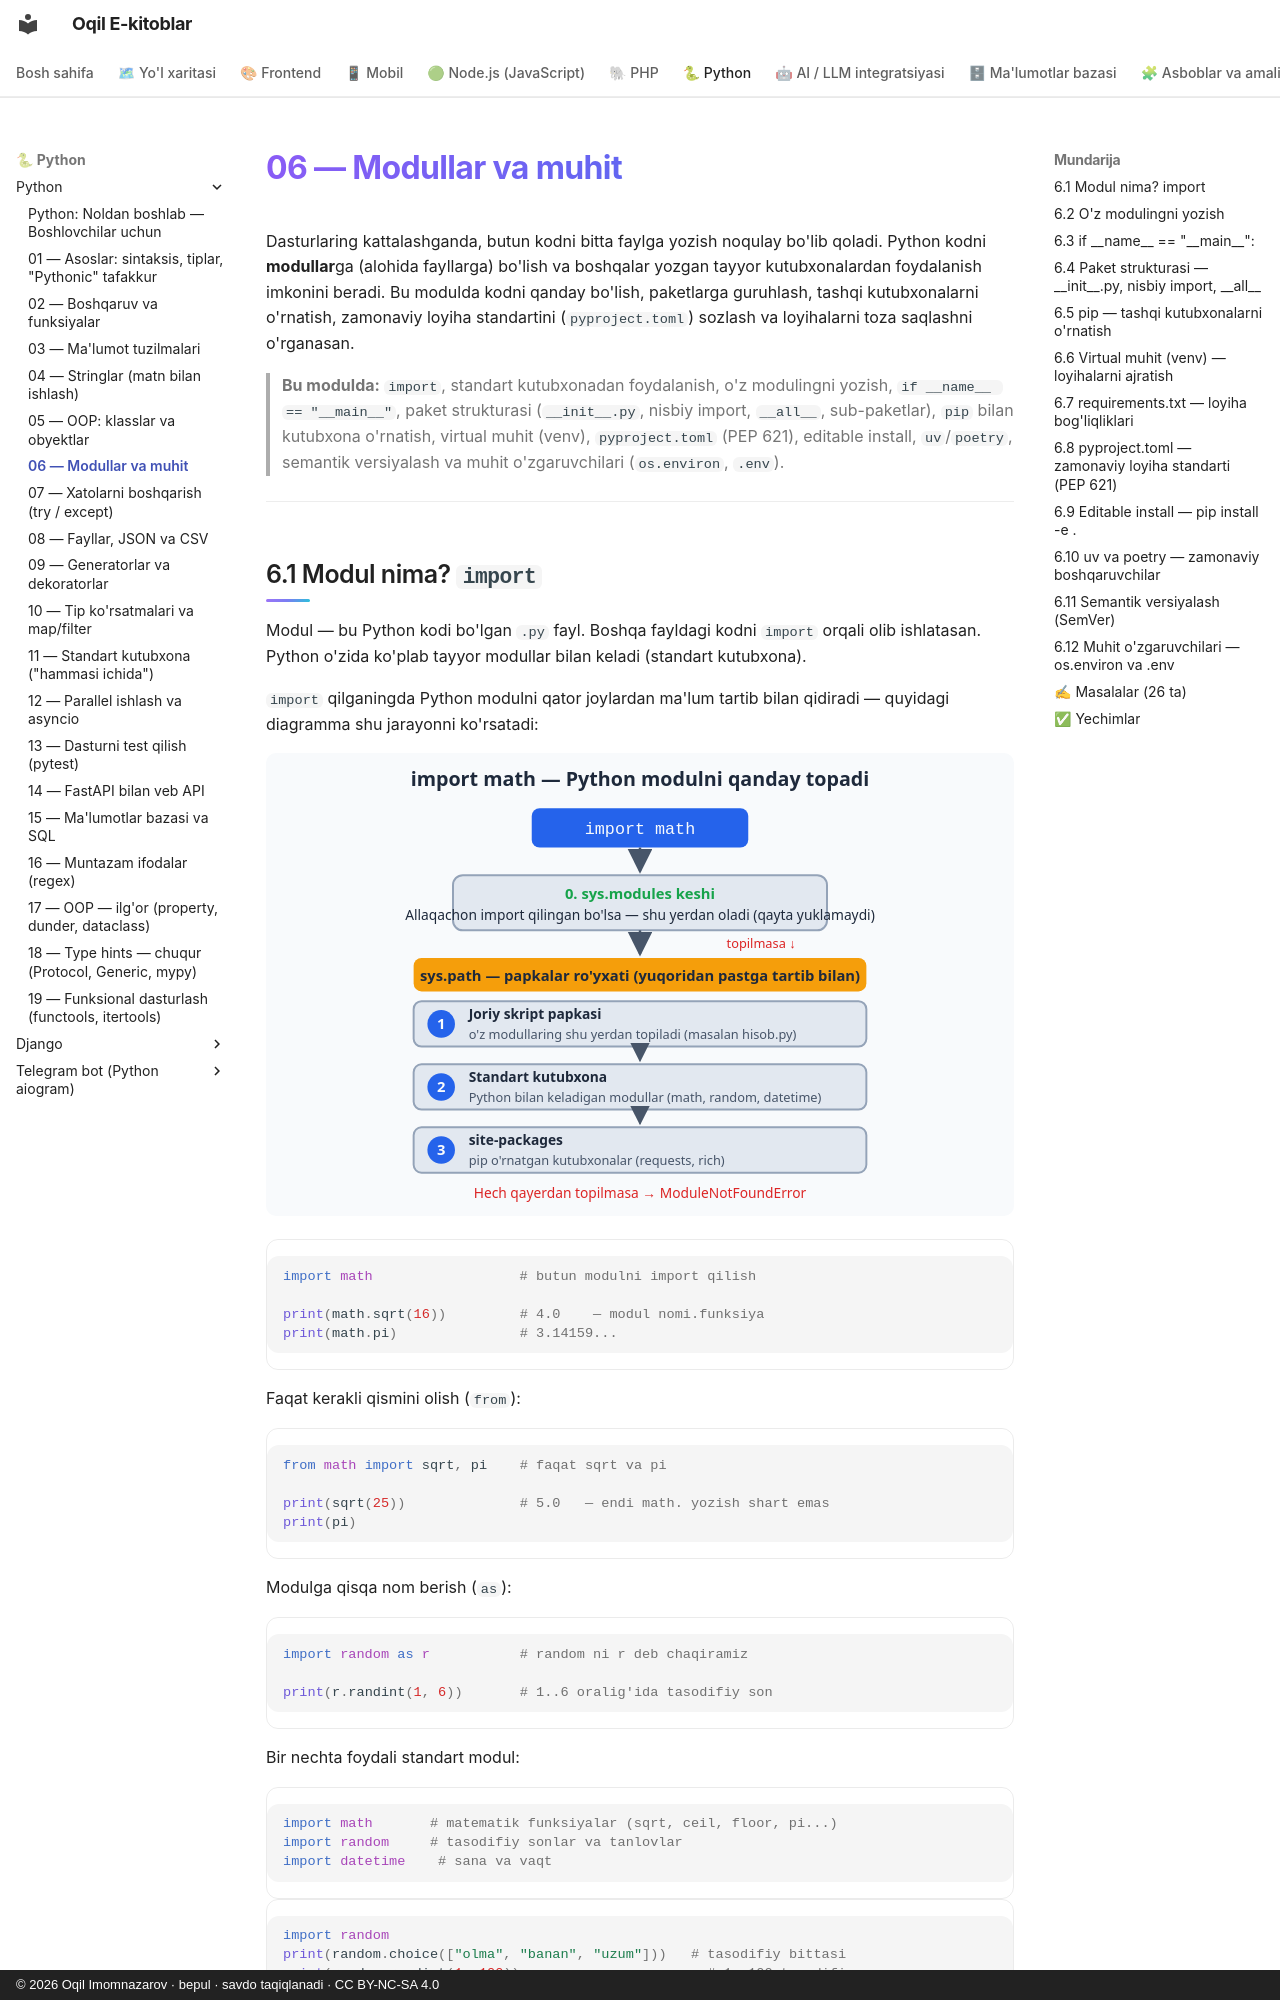

repository: iOqil/e-book · page: python/06-modullar-muhit/index.html · generator: mkdocs · copyright: © 2026 Oqil Imomnazarov · bepul · savdo taqiqlanadi · CC BY-NC-SA 4.0

# 06 — Modullar va muhit

Dasturlaring kattalashganda, butun kodni bitta faylga yozish noqulay bo'lib qoladi. Python kodni **modullar**ga (alohida fayllarga) bo'lish va boshqalar yozgan tayyor kutubxonalardan foydalanish imkonini beradi. Bu modulda kodni qanday bo'lish, paketlarga guruhlash, tashqi kutubxonalarni o'rnatish, zamonaviy loyiha standartini (`pyproject.toml`) sozlash va loyihalarni toza saqlashni o'rganasan.

> **Bu modulda:** `import`, standart kutubxonadan foydalanish, o'z modulingni yozish, `if __name__ == "__main__"`, paket strukturasi (`__init__.py`, nisbiy import, `__all__`, sub-paketlar), `pip` bilan kutubxona o'rnatish, virtual muhit (venv), `pyproject.toml` (PEP 621), editable install, `uv`/`poetry`, semantik versiyalash va muhit o'zgaruvchilari (`os.environ`, `.env`).

---

## 6.1 Modul nima? `import`

Modul — bu Python kodi bo'lgan `.py` fayl. Boshqa fayldagi kodni `import` orqali olib ishlatasan. Python o'zida ko'plab tayyor modullar bilan keladi (standart kutubxona).

`import` qilganingda Python modulni qator joylardan ma'lum tartib bilan qidiradi — quyidagi diagramma shu jarayonni ko'rsatadi:

![import qanday topadi: Python sys.modules keshini, so'ng sys.path papkalarini tartib bilan qidiradi](rasmlar/py06-import-qidiruv.svg)

```python
import math                  # butun modulni import qilish

print(math.sqrt(16))         # 4.0    — modul nomi.funksiya
print(math.pi)               # 3.14159...
```

Faqat kerakli qismini olish (`from`):

```python
from math import sqrt, pi    # faqat sqrt va pi

print(sqrt(25))              # 5.0   — endi math. yozish shart emas
print(pi)
```

Modulga qisqa nom berish (`as`):

```python
import random as r           # random ni r deb chaqiramiz

print(r.randint(1, 6))       # 1..6 oralig'ida tasodifiy son
```

Bir nechta foydali standart modul:

```python
import math       # matematik funksiyalar (sqrt, ceil, floor, pi...)
import random     # tasodifiy sonlar va tanlovlar
import datetime    # sana va vaqt
```

```python
import random
print(random.choice(["olma", "banan", "uzum"]))   # tasodifiy bittasi
print(random.randint(1, 100))                       # 1..100 tasodifiy
```

> **Eslatma — `from modul import *` dan saqlan.** Goho `from os import *` ko'rinishidagi kodni uchratasan: bu modulning **hamma** nomini joriy fayl bo'shlig'iga to'kib tashlaydi va qaysi nom qaerdan kelganini chalkashtiradi. Professional kodda deyarli har doim `import os` yoki aniq `from os import getenv` yoziladi. `*` import'i faqat modulning `__all__` ro'yxatidagi nomlarni oladi (buni 6.4-bo'limda ko'ramiz).

---
